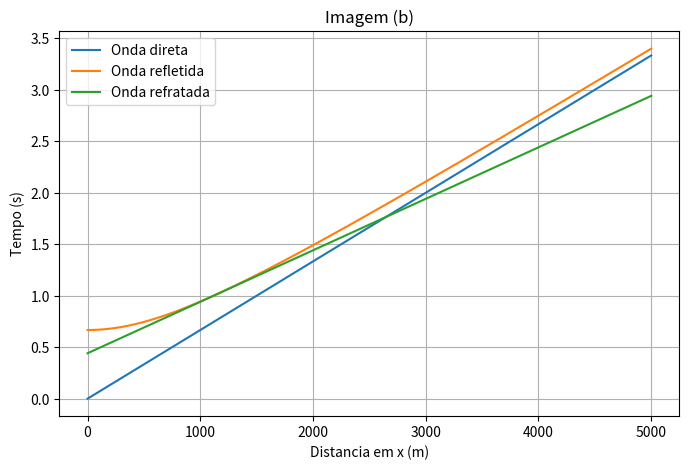

The matplotlib source for this figure:
import numpy as np
import matplotlib.pyplot as plt


d = 500 # metros
v1 = 1500 # camada 1 (m/s) velocidade na água
v2 = 2000 # camada 2 (m/s)
x = np.linspace(0, 5000, 500)

#onda direta 
w_direta = x/v1

#Onda refletida
w_refl = (((x**(2))+(4*d**(2)))**(1/2))/v1


# Critical refraction
theta_c = (np.arcsin(v1/v2)) #resposta em radianos


#Onda refratada
w_refr = (x/v2) + (2*d*np.cos(theta_c))/v1


#plot 
plt.figure(figsize= (8,5))

plt.plot(x, w_direta, label='Onda direta')
plt.plot(x, w_refl, label='Onda refletida')
plt.plot(x, w_refr, label='Onda refratada')
plt.xlabel('Distancia em x (m)')
plt.ylabel('Tempo (s)')
plt.title('Imagem (b)')
plt.grid()
plt.legend()
plt.show()
